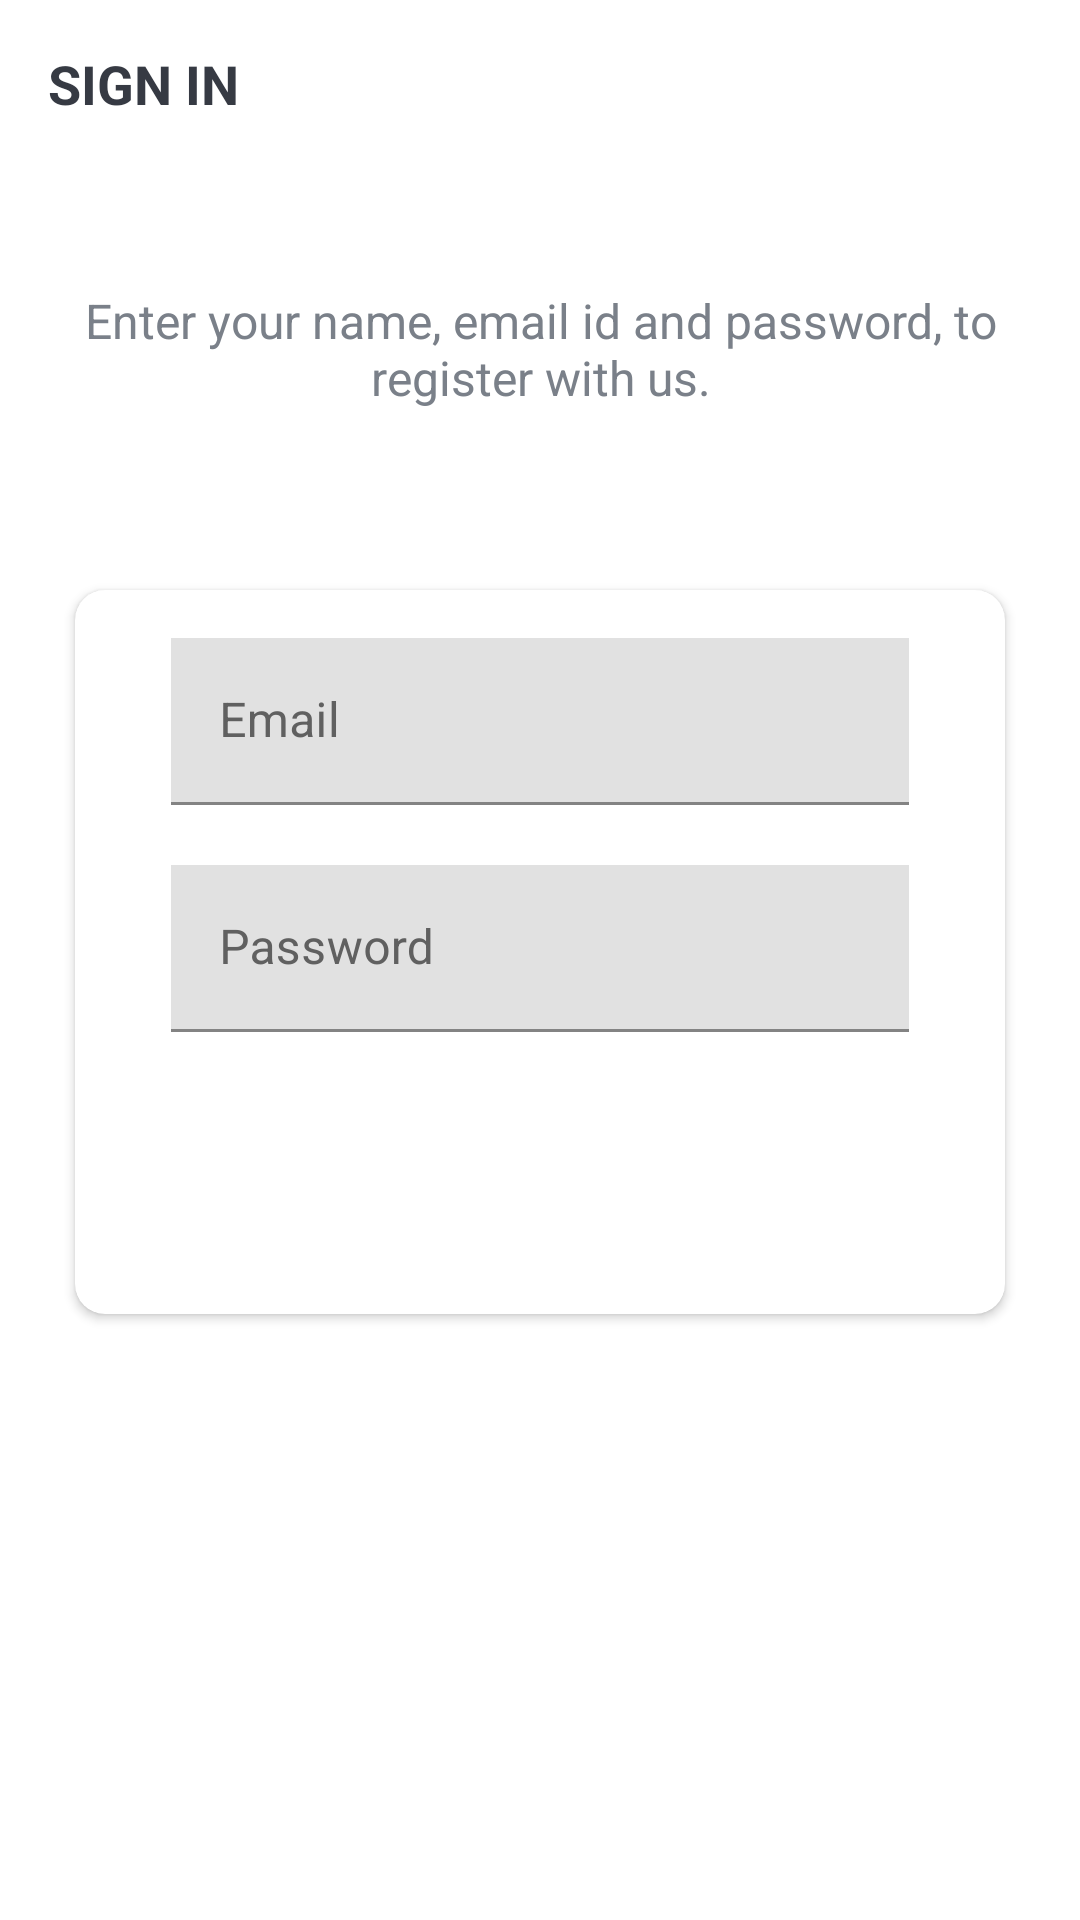

Reconstruct the res/layout file that produces this screen, plus the resources it refers to.
<!-- AndroidManifest.xml: application theme Theme.TrelloClone -->
<!-- res/layout/activity_sign_in.xml -->
<?xml version="1.0" encoding="utf-8"?>
<LinearLayout xmlns:android="http://schemas.android.com/apk/res/android"
    xmlns:app="http://schemas.android.com/apk/res-auto"
    xmlns:tools="http://schemas.android.com/tools"
    android:layout_width="match_parent"
    android:layout_height="match_parent"
    android:background="@drawable/ic_background"
    android:orientation="vertical"
    tools:context=".ui.SignInActivity">

    <androidx.appcompat.widget.Toolbar
        android:id="@+id/toolbar_sign_in_activity"
        android:layout_width="match_parent"
        android:layout_height="?attr/actionBarSize">

        <TextView
            android:id="@+id/tv_title"
            android:layout_width="match_parent"
            android:layout_height="match_parent"
            android:gravity="center_vertical"
            android:text="@string/sign_in"
            android:textColor="@color/primary_text_color"
            android:textSize="@dimen/toolbar_title_text_size"
            android:textStyle="bold" />

    </androidx.appcompat.widget.Toolbar>

    <LinearLayout
        android:layout_width="match_parent"
        android:layout_height="match_parent"
        android:layout_gravity="center"
        android:layout_marginTop="@dimen/authentication_screen_content_marginTop"
        android:orientation="vertical">

        <TextView
            android:layout_width="match_parent"
            android:layout_height="wrap_content"
            android:gravity="center"
            android:text="@string/sign_in_description_text"
            android:textColor="@color/secondary_text_color"
            android:textSize="@dimen/authentication_description_text_size" />

        <androidx.cardview.widget.CardView
            android:layout_width="match_parent"
            android:layout_height="wrap_content"
            android:layout_marginStart="@dimen/authentication_screen_marginStartEnd"
            android:layout_marginTop="@dimen/authentication_screen_marginTop"
            android:layout_marginEnd="@dimen/authentication_screen_marginStartEnd"
            android:elevation="@dimen/card_view_elevation"
            app:cardBackgroundColor="#FFFFFF"
            app:cardCornerRadius="@dimen/card_view_corner_radius">

            <LinearLayout
                android:layout_width="match_parent"
                android:layout_height="wrap_content"
                android:orientation="vertical"
                android:padding="@dimen/card_view_layout_content_padding">

                <com.google.android.material.textfield.TextInputLayout
                    android:layout_width="match_parent"
                    android:layout_height="wrap_content"
                    android:layout_marginStart="@dimen/authentication_screen_til_marginStartEnd"
                    android:layout_marginEnd="@dimen/authentication_screen_til_marginStartEnd"
                    android:textColorHint="#606060">

                    <androidx.appcompat.widget.AppCompatEditText
                        android:id="@+id/et_email_sign_in"
                        android:layout_width="match_parent"
                        android:layout_height="wrap_content"
                        android:background="#E1E1E1"
                        android:hint="@string/email"
                        android:inputType="textEmailAddress"
                        android:textColor="#000000"
                        android:textColorHint="#AEAEAE"
                        android:textSize="@dimen/et_text_size"
                        tools:ignore="SpeakableTextPresentCheck" />
                </com.google.android.material.textfield.TextInputLayout>

                <com.google.android.material.textfield.TextInputLayout
                    android:layout_width="match_parent"
                    android:layout_height="wrap_content"
                    android:layout_marginStart="@dimen/authentication_screen_til_marginStartEnd"
                    android:layout_marginTop="@dimen/authentication_screen_til_marginTop"
                    android:layout_marginEnd="@dimen/authentication_screen_til_marginStartEnd"
                    android:textColorHint="#606060">

                    <androidx.appcompat.widget.AppCompatEditText
                        android:id="@+id/et_password_sign_in"
                        android:layout_width="match_parent"
                        android:layout_height="wrap_content"
                        android:background="#E1E1E1"
                        android:hint="@string/password"
                        android:inputType="textPassword"
                        android:textColor="#000000"
                        android:textColorHint="#AEAEAE"
                        android:textSize="@dimen/et_text_size"
                        tools:ignore="SpeakableTextPresentCheck" />
                </com.google.android.material.textfield.TextInputLayout>

                <Button
                    android:id="@+id/btn_sign_in"
                    android:layout_width="match_parent"
                    android:layout_height="wrap_content"
                    android:layout_gravity="center"
                    android:layout_marginStart="@dimen/btn_marginStartEnd"
                    android:layout_marginTop="@dimen/sign_up_screen_btn_marginTop"
                    android:layout_marginEnd="@dimen/btn_marginStartEnd"
                    android:background="@drawable/shape_button_rounded"
                    android:foreground="?attr/selectableItemBackground"
                    android:gravity="center"
                    android:paddingTop="@dimen/btn_paddingTopBottom"
                    android:paddingBottom="@dimen/btn_paddingTopBottom"
                    android:text="@string/sign_in"
                    android:textColor="@android:color/white"
                    android:textSize="@dimen/btn_text_size" />
            </LinearLayout>
        </androidx.cardview.widget.CardView>
    </LinearLayout>
</LinearLayout>
<!-- resources referenced by this layout -->
<resources>
  <color name="primary_text_color">#363A43</color>
  <color name="secondary_text_color">#7A8089</color>
  <dimen name="authentication_description_text_size">16sp</dimen>
  <dimen name="authentication_screen_content_marginTop">40dp</dimen>
  <dimen name="authentication_screen_marginStartEnd">25dp</dimen>
  <dimen name="authentication_screen_marginTop">60dp</dimen>
  <dimen name="authentication_screen_til_marginStartEnd">16dp</dimen>
  <dimen name="authentication_screen_til_marginTop">20dp</dimen>
  <dimen name="btn_marginStartEnd">20dp</dimen>
  <dimen name="btn_paddingTopBottom">8dp</dimen>
  <dimen name="btn_text_size">18sp</dimen>
  <dimen name="card_view_corner_radius">10dp</dimen>
  <dimen name="card_view_elevation">10dp</dimen>
  <dimen name="card_view_layout_content_padding">16dp</dimen>
  <dimen name="et_text_size">16sp</dimen>
  <dimen name="sign_up_screen_btn_marginTop">30dp</dimen>
  <dimen name="toolbar_title_text_size">18sp</dimen>
  <string name="email">Email</string>
  <string name="password">Password</string>
  <string name="sign_in">SIGN IN</string>
  <string name="sign_in_description_text">Enter your name, email id and password, to register with us.</string>
  <style name="Theme.TrelloClone" parent="Theme.MaterialComponents.DayNight.NoActionBar">
          
          <item name="colorPrimary">@color/purple_500</item>
          <item name="colorPrimaryVariant">@color/purple_700</item>
          <item name="colorOnPrimary">@color/white</item>
          
          <item name="colorSecondary">@color/teal_200</item>
          <item name="colorSecondaryVariant">@color/teal_700</item>
          <item name="colorOnSecondary">@color/black</item>
          
          <item name="android:statusBarColor" tools:targetApi="l">?attr/colorPrimaryVariant</item>
          
      </style>
  <color name="purple_500">#FF03A9F4</color>
  <color name="purple_700">#FF3700B3</color>
  <color name="white">#FFFFFFFF</color>
  <color name="teal_200">#2196F3</color>
  <color name="teal_700">#FF03A9F4</color>
  <color name="black">#FF000000</color>
</resources>
